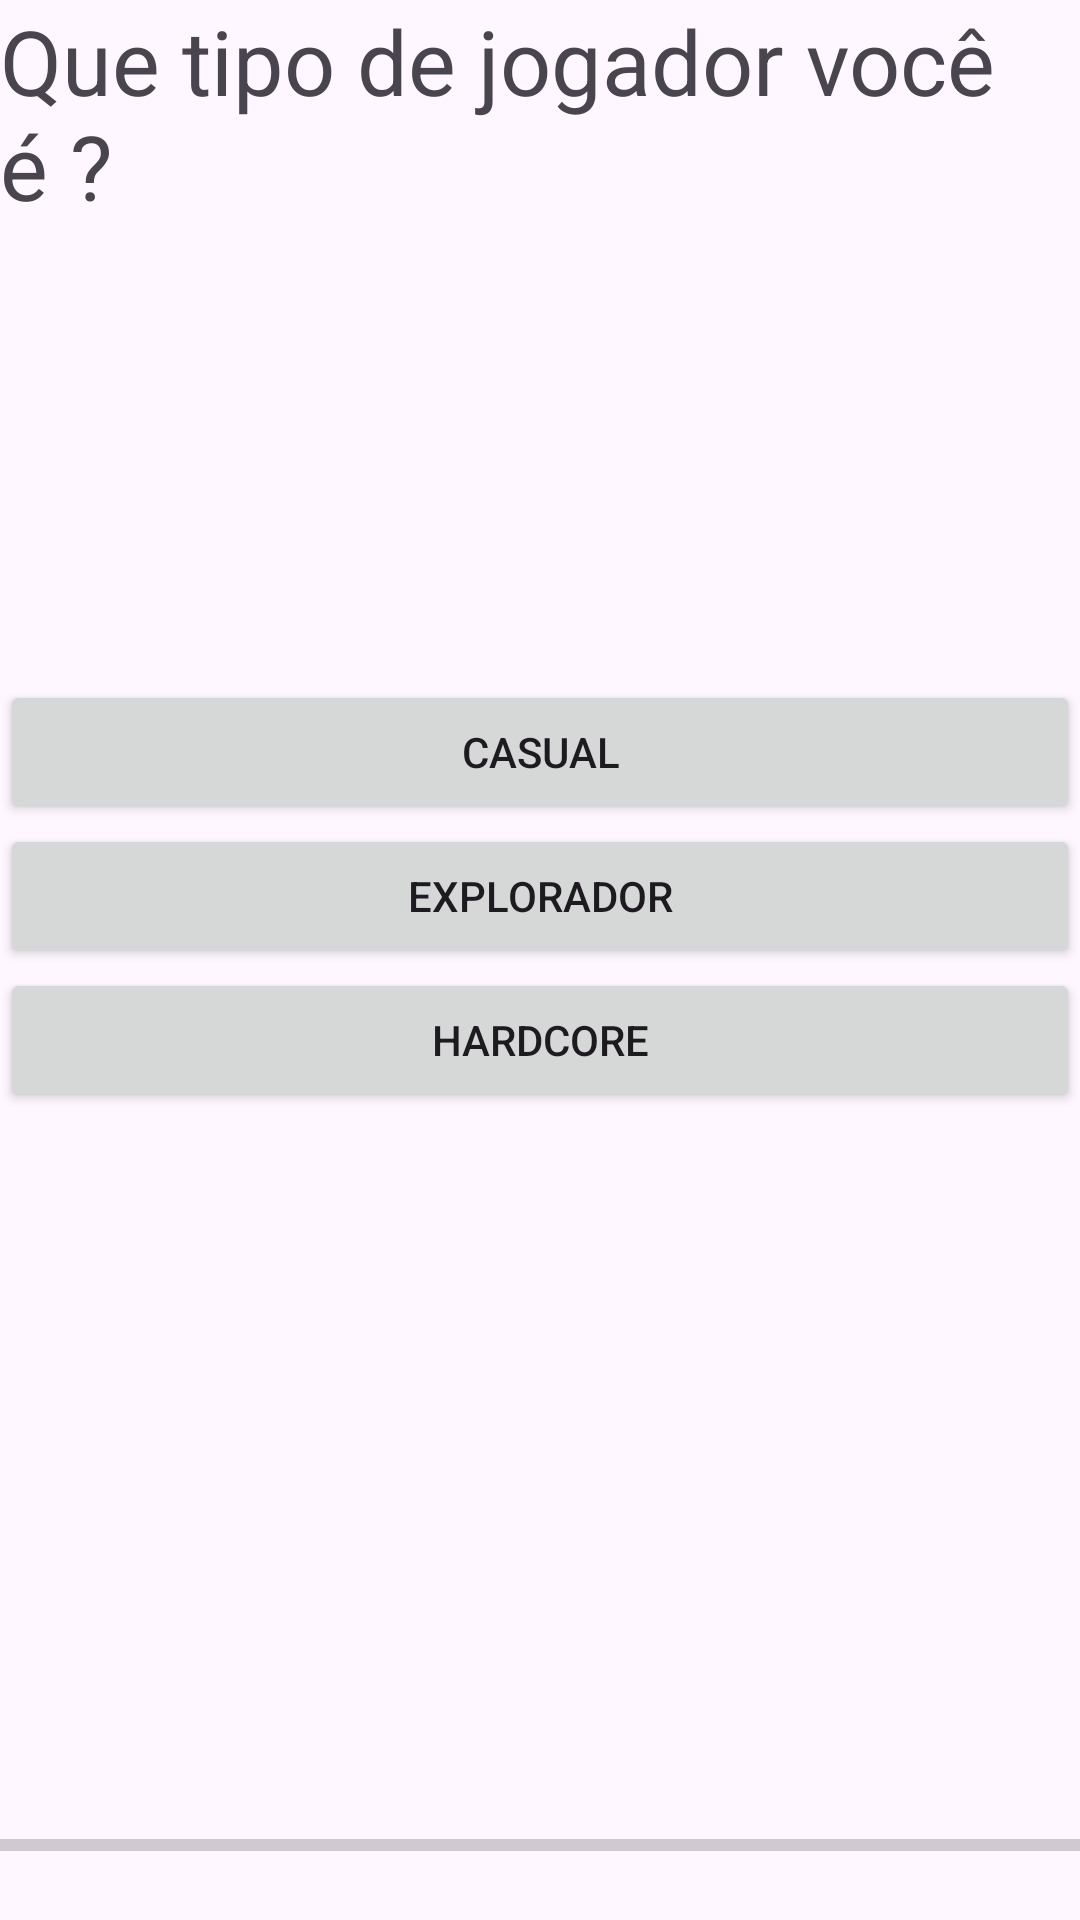

Reconstruct the res/layout file that produces this screen, plus the resources it refers to.
<!-- AndroidManifest.xml: application theme Theme.AP2APP -->
<!-- res/layout/activity_terceira_tela.xml -->
<?xml version="1.0" encoding="utf-8"?>
<androidx.constraintlayout.widget.ConstraintLayout
    xmlns:android="http://schemas.android.com/apk/res/android"
    xmlns:app="http://schemas.android.com/apk/res-auto"
    xmlns:tools="http://schemas.android.com/tools"
    android:layout_width="match_parent"
    android:layout_height="match_parent"
    tools:context=".SegundaTela">

    <TextView
        android:id="@+id/textView"
        android:layout_width="match_parent"
        android:layout_height="wrap_content"
        android:text="Que tipo de jogador você é ?"
        android:textSize="30dp"
        app:layout_constraintEnd_toEndOf="parent"
        app:layout_constraintStart_toStartOf="parent"
        app:layout_constraintTop_toTopOf="parent" />

    <Button
        android:id="@+id/casual"
        android:layout_width="match_parent"
        android:layout_height="wrap_content"
        android:text="Casual"
        app:layout_constraintBottom_toBottomOf="parent"
        app:layout_constraintEnd_toEndOf="parent"
        app:layout_constraintHorizontal_bias="0.0"
        app:layout_constraintStart_toStartOf="parent"
        app:layout_constraintTop_toTopOf="@+id/textView"
        app:layout_constraintVertical_bias="0.383" />

    <Button
        android:id="@+id/explorador"
        android:layout_width="match_parent"
        android:layout_height="wrap_content"
        android:layout_marginBottom="112dp"
        android:text="Explorador"
        app:layout_constraintBottom_toBottomOf="parent"
        app:layout_constraintEnd_toEndOf="parent"
        app:layout_constraintHorizontal_bias="0.0"
        app:layout_constraintStart_toStartOf="parent"
        app:layout_constraintTop_toBottomOf="@+id/casual"
        app:layout_constraintVertical_bias="0.0" />

    <Button
        android:id="@+id/hardcore"
        android:layout_width="match_parent"
        android:layout_height="wrap_content"
        android:text="Hardcore"
        app:layout_constraintEnd_toEndOf="parent"
        app:layout_constraintHorizontal_bias="1.0"
        app:layout_constraintStart_toStartOf="parent"
        app:layout_constraintTop_toBottomOf="@+id/explorador" />

    <ProgressBar
        android:id="@+id/progressBar3"
        style="?android:attr/progressBarStyleHorizontal"
        android:layout_width="match_parent"
        android:layout_height="50dp"
        app:layout_constraintBottom_toBottomOf="parent"
        app:layout_constraintEnd_toEndOf="parent"
        app:layout_constraintStart_toStartOf="parent"
        app:layout_constraintTop_toTopOf="parent"
        app:layout_constraintVertical_bias="1.0"/>


</androidx.constraintlayout.widget.ConstraintLayout>
<!-- resources referenced by this layout -->
<resources>
  <style name="Theme.AP2APP" parent="Base.Theme.AP2APP" />
  <style name="Base.Theme.AP2APP" parent="Theme.Material3.DayNight.NoActionBar">
          
          
      </style>
</resources>
